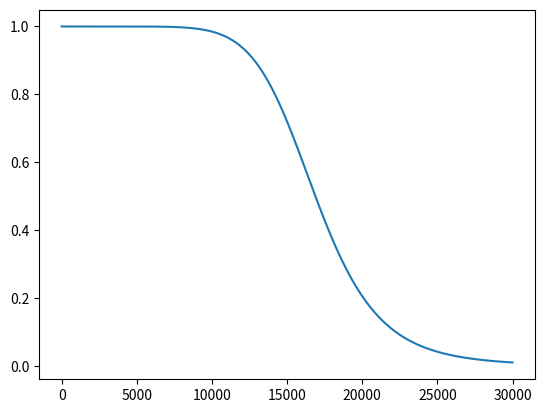

Recreate this plot in Python.
import numpy as np
import matplotlib.pyplot as plt
import cmath as c
import math as m
sample=30000
x=np.arange(sample)
wp=5000*np.pi
ws=8000*np.pi
dp=0.8
ds=0.2
x=(1/(dp*dp))-1
print(x)#9/16
y=(1/(ds*ds))-1
print(y)#24
z=x/y#3/128
xx=c.log10(z)#1.63
print(float(abs(xx)))
dd=wp/ws#0.5
print(float(abs(dd)))
gg=c.log10(dd)#0.3
print(float(abs(gg)))
N=np.abs(0.5*(xx/gg))
print(N)
wc=np.abs(wp/((x)**(1/(2*N))))
print(wc)#17465
H=[]
for w in range(0,sample):
	hhh=1/((1+((w/wc)**(2*N))))
	H.append(hhh)
#print(np.abs(H))
plt.plot(H)
plt.show()
